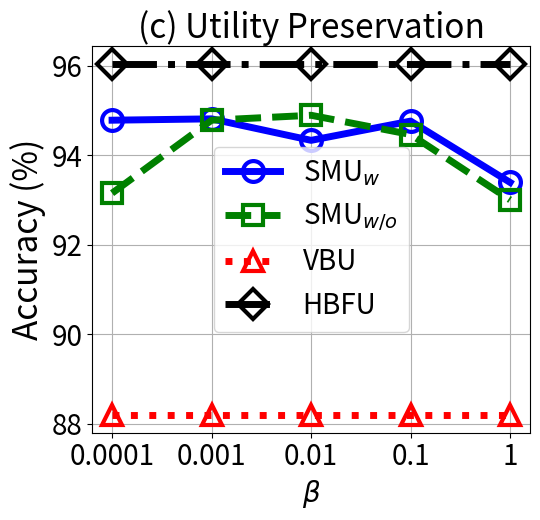

This chart was generated by the following Python code:


import numpy as np
import matplotlib.pyplot as plt

epsilon = 3
beta = 1 / epsilon


x=[1, 2, 3, 4, 5]
# validation_for_plt =[97,95.8600, 94.9400, 93.5400, 93.2400]
# attack_for_plt=[0, 0.3524, 0, 0.1762, 0.1762]
# basic_for_plt=[99.8, 99.8, 99.8, 99.8, 99.8]

labels = ['0.0001', '0.001', '0.01', '0.1', '1']
unl_org = [97.60, 97.35, 97.08, 96.90, 95.66]

unl_hess_r = [96.04, 96.04, 96.04, 96.04, 96.04]
unl_vbu = [88.19,   88.19, 88.19, 88.19, 88.19]

unl_ss_w = [94.78, 94.81, 94.33, 94.76, 93.39]
unl_ss_wo = [93.15, 94.78, 94.89, 94.46, 93.0]




plt.figure(figsize=(5.5, 5.3))
l_w=5
m_s=15
marker_s = 3
markevery=1
#plt.figure(figsize=(8, 5.3))
#plt.plot(x, unl_fr, color='blue', marker='^', label='Retrain',linewidth=l_w, markersize=m_s)
plt.plot(x, unl_ss_w, linestyle='-', color='b', marker='o', fillstyle='none', markevery=markevery,
         label='SMU$_{w}$', linewidth=l_w, markersize=m_s, markeredgewidth=marker_s)

#plt.plot(x, unl_ss_w, color='g',  marker='*',  label='SMU$_{w}$',linewidth=l_w, markersize=m_s)
plt.plot(x, unl_ss_wo, linestyle='--', color='g',  marker='s', fillstyle='none', markevery=markevery,
         label='SMU$_{w/o}$',linewidth=l_w, markersize=m_s, markeredgewidth=marker_s)

plt.plot(x, unl_vbu, linestyle=':', color='r',  marker='^', fillstyle='none', markevery=markevery,
         label='VBU', linewidth=l_w,  markersize=m_s, markeredgewidth=marker_s)

plt.plot(x, unl_hess_r, linestyle='-.', color='k',  marker='D', fillstyle='none', markevery=markevery,
         label='HBFU',linewidth=l_w, markersize=m_s, markeredgewidth=marker_s)



#plt.plot(x, unl_vibu, color='silver',  marker='d',  label='VIBU',linewidth=4,  markersize=10)

# plt.plot(x, y_sa03, color='r',  marker='2',  label='AAAI21 A_acc, pr=0.3',linewidth=3, markersize=8)
# plt.plot(x, y_sa05, color='darkblue',  marker='4',  label='AAAI21 A_acc, pr=0.5',linewidth=3, markersize=8)
# plt.plot(x, y_ma03, color='darkviolet',  marker='3',  label='FedMC A_acc, pr=0.3',linewidth=3, markersize=8)
# plt.plot(x, y_ma05, color='cyan',  marker='p',  label='FedMC A_acc, pr=0.5',linewidth=3, markersize=8)


plt.grid()
leg = plt.legend(fancybox=True, shadow=True)
# plt.xlabel('Malicious Client Ratio (%)' ,fontsize=16)
plt.ylabel('Accuracy (%)', fontsize=24)
my_y_ticks = np.arange(88, 97, 2)
plt.yticks(my_y_ticks, fontsize=20)
plt.xlabel('$\\beta$', fontsize=20)

plt.xticks(x, labels, fontsize=20)
# plt.title('CIFAR10 IID')

plt.title('(c) Utility Preservation', fontsize=24)
plt.legend(loc='best', fontsize=20)
plt.tight_layout()
#plt.title("MNIST")
plt.rcParams['figure.figsize'] = (2.0, 1)
plt.rcParams['image.interpolation'] = 'nearest'
plt.rcParams['figure.subplot.left'] = 0.11
plt.rcParams['figure.subplot.bottom'] = 0.08
plt.rcParams['figure.subplot.right'] = 0.977
plt.rcParams['figure.subplot.top'] = 0.969
plt.savefig('mnist_acc_beta_curve.png', dpi=200)
plt.show()